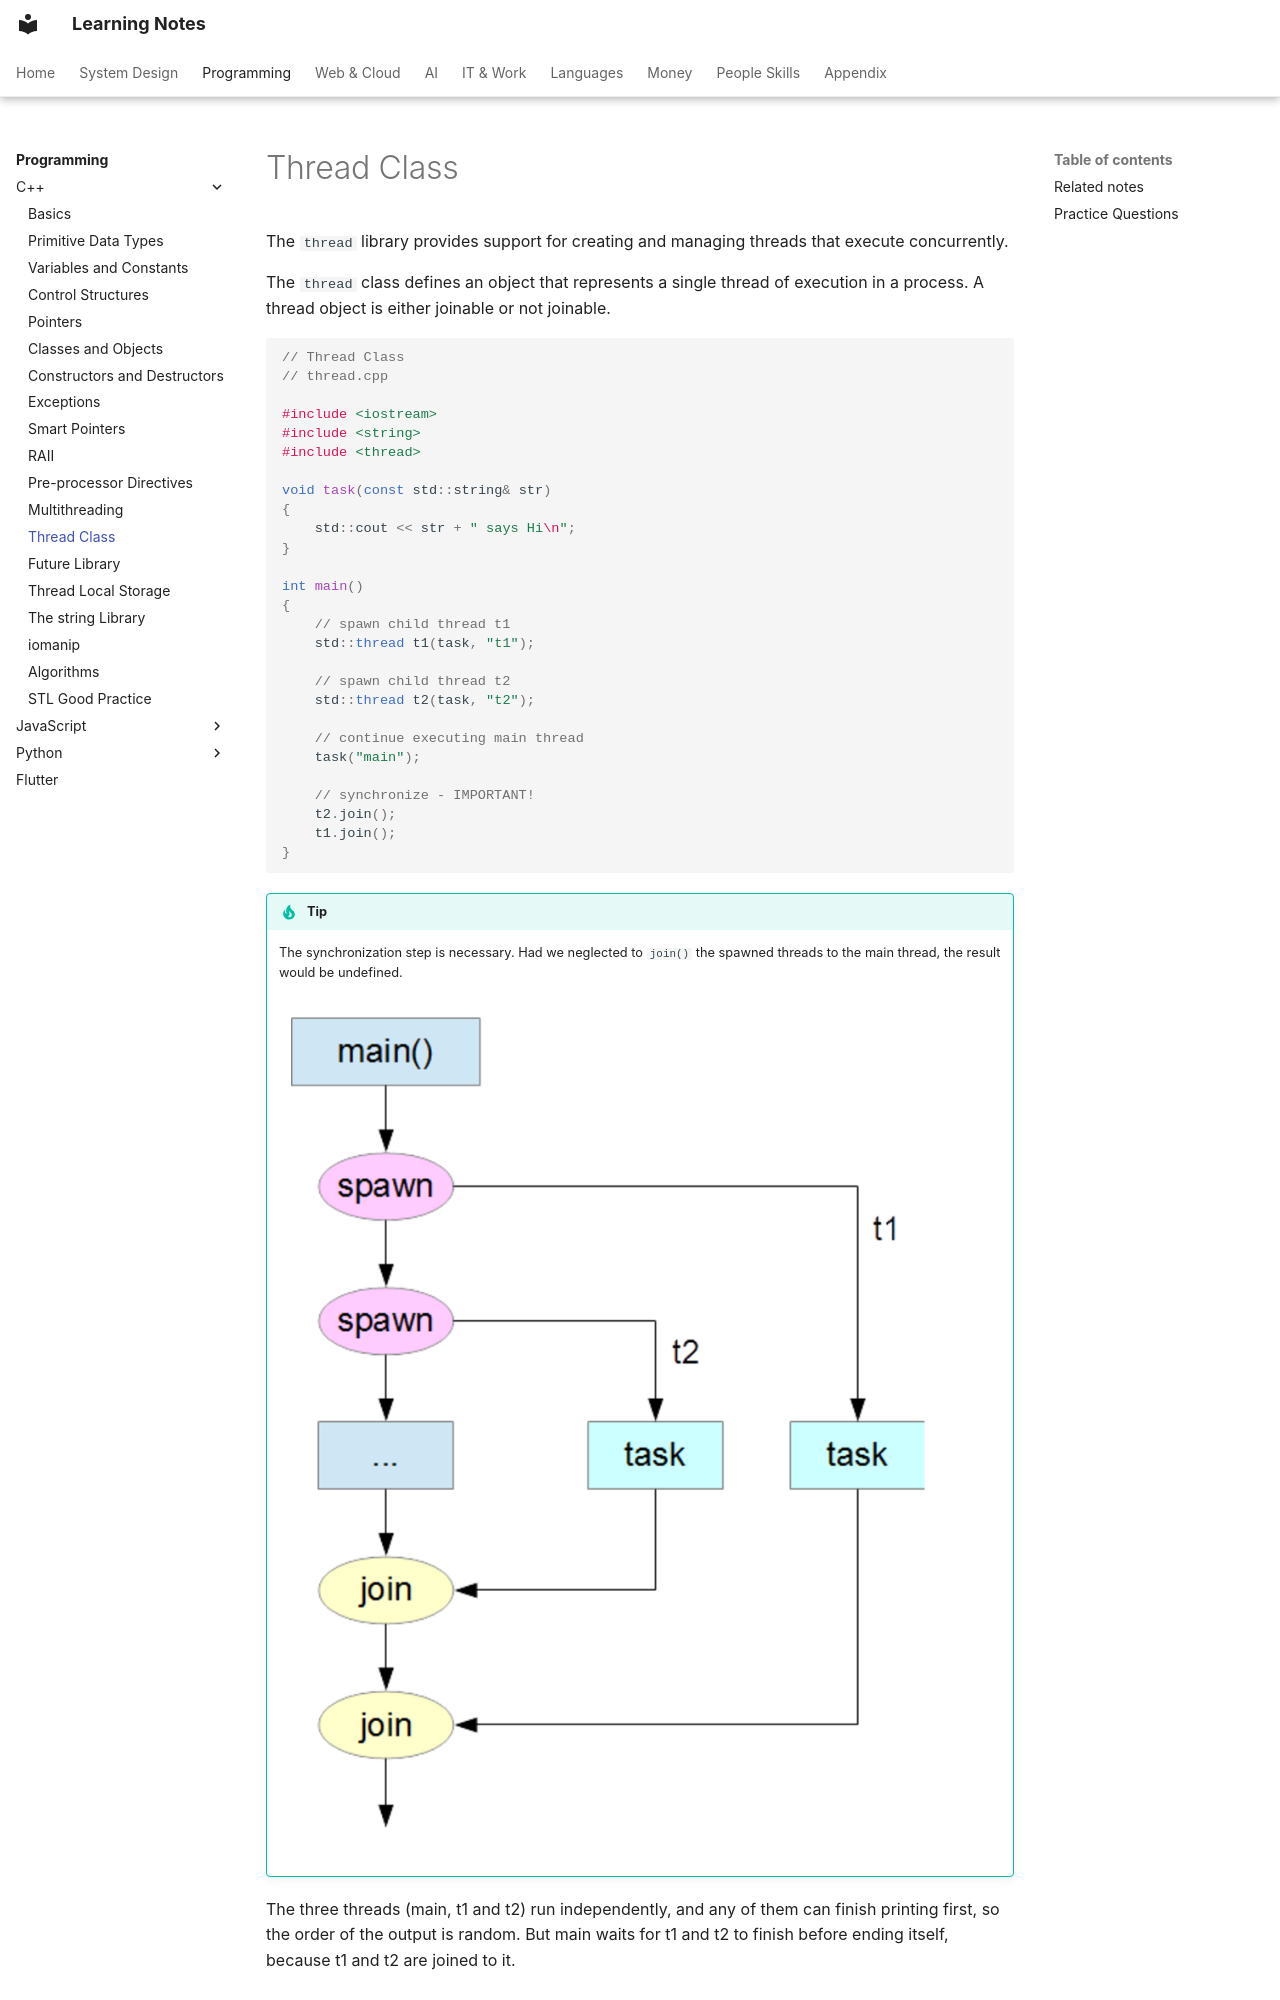

repository: pratham-garg-456/learning-notes · page: coding/cpp/thread-class/index.html · generator: mkdocs

---
title: Thread Class
---

# Thread Class

The `thread` library provides support for creating and managing threads that execute concurrently.

The `thread` class defines an object that represents a single thread of execution in a process. A thread object is either joinable or not joinable.

```cpp
// Thread Class
// thread.cpp

#include <iostream>
#include <string>
#include <thread>

void task(const std::string& str)
{
    std::cout << str + " says Hi\n";
}

int main()
{
    // spawn child thread t1
    std::thread t1(task, "t1");

    // spawn child thread t2
    std::thread t2(task, "t2");

    // continue executing main thread
    task("main");

    // synchronize - IMPORTANT!
    t2.join();
    t1.join();
}
```

!!! tip
    The synchronization step is necessary. Had we neglected to `join()` the spawned threads to the main thread, the result would be undefined.

    ![In this case the three threads (main, t1 and t2) will run independently and any of them can finish printing and generated random order of printing. But the main will wait for t1 and t2 to finish before ending itself as the t1 and t2 are joined to the main.](../../assets/notion/thread-class/image-15.png)


The three threads (main, t1 and t2) run independently, and any of them can finish printing first, so the order of the output is random. But main waits for t1 and t2 to finish before ending itself, because t1 and t2 are joined to it.

## Related notes

- [Multithreading](multithreading.md)
- [Future Library](future-library.md)
